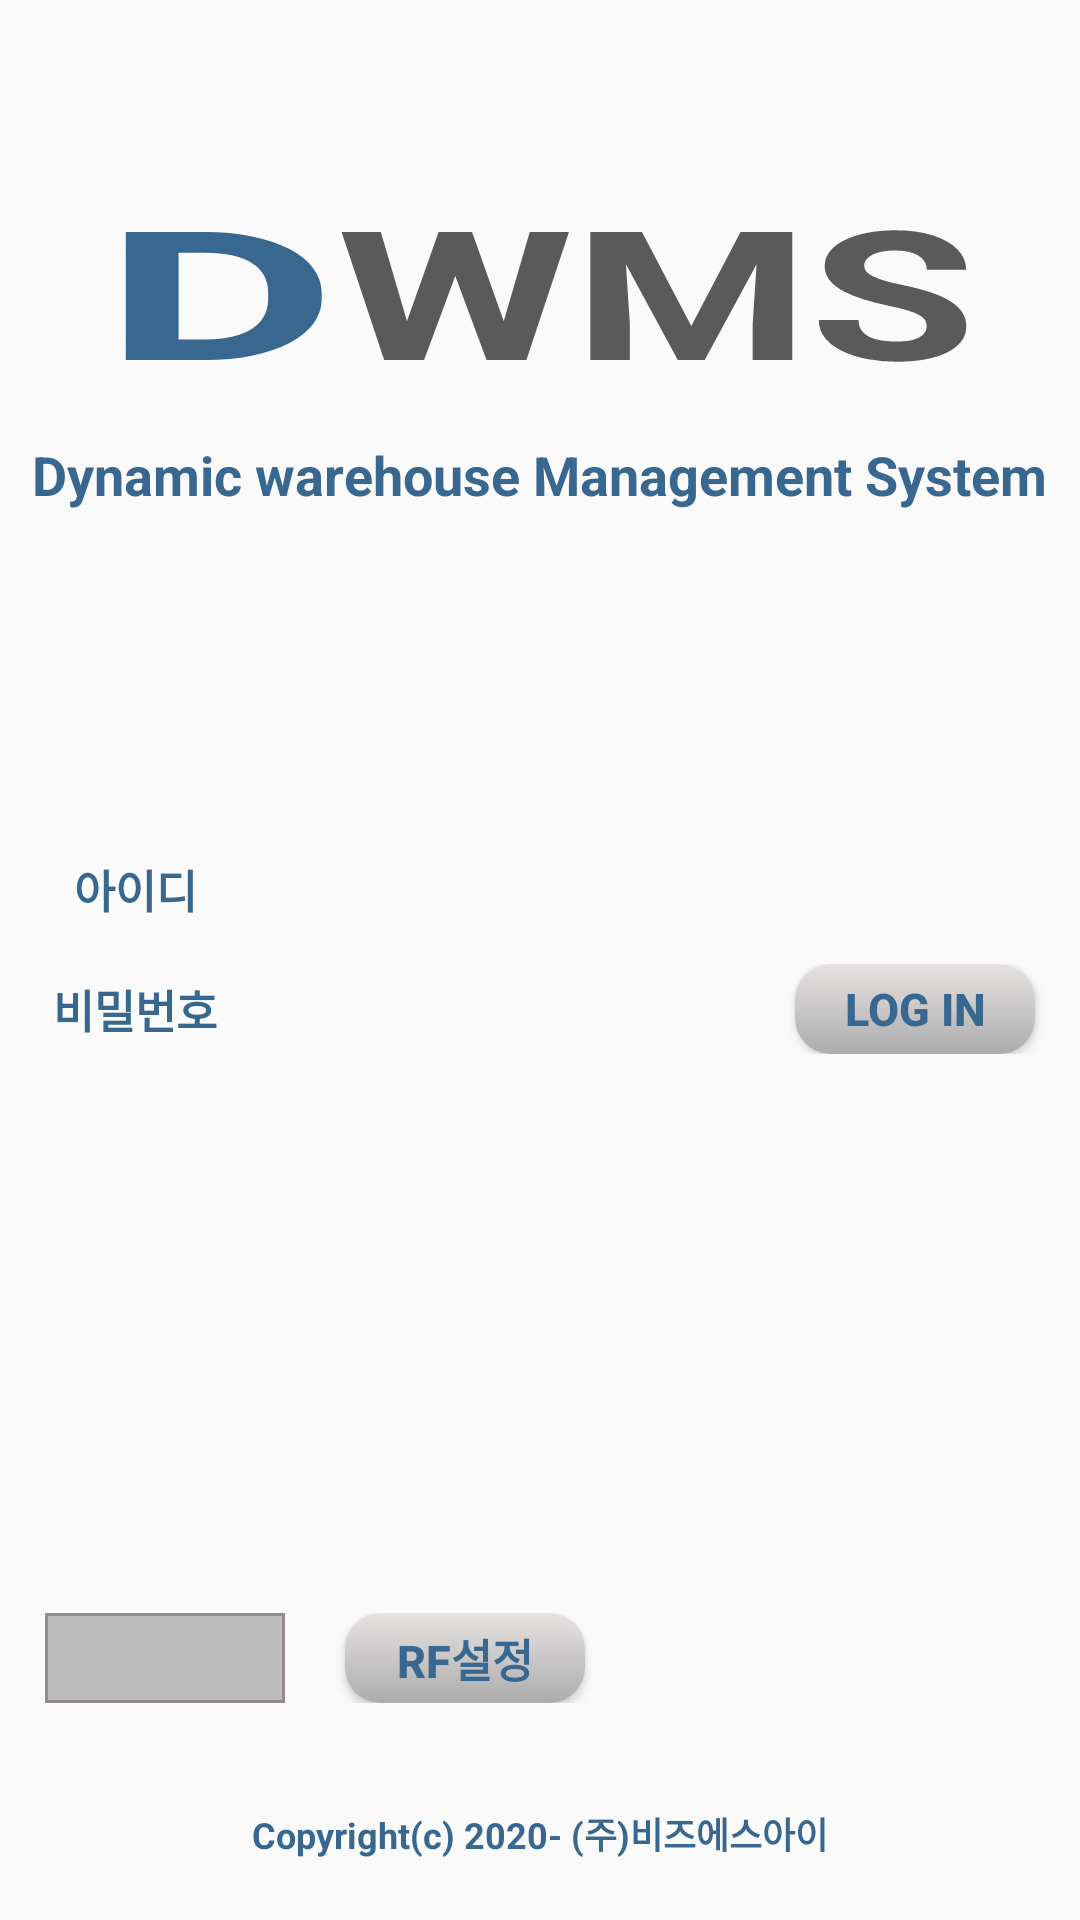

Layout XML and referenced resources for this Android screen:
<!-- AndroidManifest.xml: application theme AppTheme -->
<!-- res/layout/activity_login.xml -->
<?xml version="1.0" encoding="utf-8"?>
<LinearLayout xmlns:android="http://schemas.android.com/apk/res/android"
    xmlns:app="http://schemas.android.com/apk/res-auto"
    xmlns:tools="http://schemas.android.com/tools"
    android:layout_width="match_parent"
    android:layout_height="match_parent"
    android:background="@drawable/background_blue"
    android:orientation="vertical"
    tools:context=".LoginActivity">

    <LinearLayout
        android:layout_width="match_parent"
        android:layout_height="match_parent"
        android:layout_weight="1"
        android:gravity="center"
        android:orientation="vertical">

        <LinearLayout
            android:id="@+id/ll1"
            android:layout_width="match_parent"
            android:layout_height="wrap_content"
            android:layout_marginBottom="@dimen/activity_vertical_bottom"
            android:layout_weight="1"
            android:gravity="center"
            android:orientation="horizontal"></LinearLayout>

        <LinearLayout
            android:layout_width="match_parent"
            android:layout_height="wrap_content"
            android:layout_weight="1"
            android:gravity="center"
            android:orientation="vertical">

            <LinearLayout
                android:layout_width="match_parent"
                android:layout_height="wrap_content"
                android:layout_weight="1"
                android:gravity="center"
                android:orientation="horizontal">

                <TextView
                    android:layout_width="wrap_content"
                    android:layout_height="wrap_content"
                    android:layout_marginRight="0dp"
                    android:text="D"
                    android:textColor="#38678F"
                    android:textScaleX="2"
                    android:textSize="60sp"
                    android:textStyle="bold" />

                <TextView
                    android:layout_width="wrap_content"
                    android:layout_height="wrap_content"
                    android:text="WMS"
                    android:textColor="#A3000000"
                    android:textScaleX="1.5"
                    android:textSize="60sp"
                    android:textStyle="bold" />

            </LinearLayout>

            <LinearLayout
                android:layout_width="match_parent"
                android:layout_height="wrap_content"
                android:layout_weight="1"
                android:gravity="center_horizontal"
                android:orientation="vertical">

                <TextView
                    android:layout_width="wrap_content"
                    android:layout_height="wrap_content"
                    android:text="Dynamic warehouse Management System"
                    android:textColor="#38678F"
                    android:textScaleX="1"
                    android:textSize="18sp"
                    android:textStyle="bold" />

                <ProgressBar
                    android:id="@+id/progressBar"
                    android:layout_width="wrap_content"
                    android:layout_height="wrap_content"
                    android:layout_alignParentBottom="true"
                    android:layout_centerHorizontal="true"
                    android:visibility="invisible"
                    tools:visibility="invisible" />

            </LinearLayout>

        </LinearLayout>

        <LinearLayout
            android:layout_width="match_parent"
            android:layout_height="wrap_content"
            android:layout_marginBottom="8dp"
            android:layout_weight="2"
            android:gravity="center"
            android:orientation="vertical">

            <LinearLayout
                android:layout_width="match_parent"
                android:layout_height="40dp"
                android:layout_gravity="center_vertical"
                android:padding="5dp">

                <LinearLayout
                    android:layout_width="match_parent"
                    android:layout_height="match_parent"
                    android:layout_weight="1">

                    <TextView
                        android:layout_width="@dimen/txt_std_width"
                        android:layout_height="match_parent"
                        android:layout_marginRight="10dp"
                        android:fontFamily="sans-serif"
                        android:gravity="center"
                        android:text="@string/id"
                        android:textColor="#38678F"
                        android:textSize="@dimen/txt_login_size"
                        android:textStyle="bold" />

                    <EditText
                        android:id="@+id/id"
                        android:layout_width="@dimen/txt_std_width"
                        android:layout_height="30dp"
                        android:layout_gravity="center"
                        android:layout_weight="1"
                        android:background="@drawable/border"
                        android:inputType="text"
                        android:maxLength="20"
                        android:maxLines="1"
                        android:selectAllOnFocus="true"
                        android:text=""
                        android:textColor="@color/cardview_dark_background"
                        android:textColorHighlight="#A77DDD51" />

                    <TextView
                        android:layout_width="@dimen/txt_std_width"
                        android:layout_height="match_parent"
                        android:layout_marginLeft="10dp"
                        android:layout_marginRight="10dp"
                        android:gravity="center"
                        android:textColor="@color/design_default_color_primary_dark"
                        android:textSize="@dimen/txt_login_size"
                        android:visibility="invisible" />
                </LinearLayout>

            </LinearLayout>

            <LinearLayout
                android:layout_width="match_parent"
                android:layout_height="40dp"
                android:layout_gravity="center_vertical"
                android:layout_marginBottom="80dp"
                android:padding="5dp">

                <LinearLayout
                    android:layout_width="match_parent"
                    android:layout_height="match_parent"
                    android:layout_weight="1">

                    <TextView
                        android:layout_width="@dimen/txt_std_width"
                        android:layout_height="match_parent"
                        android:layout_marginRight="10dp"
                        android:fontFamily="sans-serif"
                        android:gravity="center"
                        android:text="@string/pwd"
                        android:textColor="#38678F"
                        android:textSize="@dimen/txt_login_size"
                        android:textStyle="bold" />

                    <EditText
                        android:id="@+id/password"
                        android:layout_width="@dimen/txt_std_width"
                        android:layout_height="30dp"
                        android:layout_gravity="center"
                        android:layout_weight="1"
                        android:background="@drawable/border"
                        android:inputType="textPassword"
                        android:maxLength="20"
                        android:maxLines="1"
                        android:selectAllOnFocus="true"
                        android:text=""
                        android:textColor="@color/cardview_dark_background"
                        android:textColorHighlight="#A77DDD51" />

                    <Button
                        android:id="@+id/btnLogin"
                        android:layout_width="@dimen/txt_std_width"
                        android:layout_height="match_parent"
                        android:layout_marginLeft="10dp"
                        android:layout_marginRight="10dp"
                        android:background="@drawable/button_2"
                        android:gravity="center"
                        android:text="Log in"
                        android:textColor="#38678F"
                        android:textSize="@dimen/txt_login_size"
                        android:textStyle="bold" />
                </LinearLayout>

            </LinearLayout>

        </LinearLayout>

        <LinearLayout
            android:layout_width="match_parent"
            android:layout_height="wrap_content"
            android:layout_weight="1"
            android:gravity="center"
            android:orientation="horizontal">

            <LinearLayout
                android:layout_width="match_parent"
                android:layout_height="40dp"
                android:layout_gravity="center_vertical"
                android:layout_marginTop="20dp"
                android:padding="5dp">

                <LinearLayout
                    android:layout_width="match_parent"
                    android:layout_height="match_parent"
                    android:layout_weight="1">

                    <EditText
                        android:id="@+id/rfno"
                        android:layout_width="@dimen/txt_std_width"
                        android:layout_height="match_parent"
                        android:layout_marginLeft="10dp"
                        android:layout_marginRight="20dp"
                        android:background="@drawable/border2"
                        android:focusable="false"
                        android:fontFamily="sans-serif"
                        android:gravity="center"
                        android:text=""
                        android:textColor="#38678F"
                        android:textSize="@dimen/txt_login_size"
                        android:textStyle="bold" />

                    <Button
                        android:id="@+id/btnRfconfig"
                        android:layout_width="@dimen/txt_std_width"
                        android:layout_height="match_parent"
                        android:background="@drawable/button_2"
                        android:gravity="center"
                        android:onClick="RfconfigOnClick"
                        android:text="RF설정"
                        android:textColor="#38678F"
                        android:textSize="@dimen/txt_login_size"
                        android:textStyle="bold" />

                </LinearLayout>

            </LinearLayout>

        </LinearLayout>

        <LinearLayout
            android:layout_width="match_parent"
            android:layout_height="wrap_content"
            android:gravity="center_horizontal"
            android:orientation="vertical">

            <TextView
                android:layout_width="wrap_content"
                android:layout_height="wrap_content"
                android:layout_marginTop="20dp"
                android:layout_marginBottom="20dp"
                android:text="@string/copylight"
                android:textColor="#38678F"
                android:textScaleX="1"
                android:textSize="@dimen/logo_size"
                android:textStyle="bold" />
        </LinearLayout>
    </LinearLayout>
</LinearLayout>
<!-- resources referenced by this layout -->
<resources>
  <dimen name="activity_vertical_bottom">8dp</dimen>
  <dimen name="logo_size">12sp</dimen>
  <dimen name="txt_login_size">15sp</dimen>
  <dimen name="txt_std_width">80dp</dimen>
  <!-- drawable border2 (drawable) -->
  <?xml version="1.0" encoding="utf-8"?>
  <layer-list xmlns:android="http://schemas.android.com/apk/res/android">
      <item>
          <shape android:shape="rectangle">
              <stroke android:width = "1dp" android:color = "#FF948B8B"/>
              <solid android:color = "@color/gray"/>
          </shape>
      </item>
  </layer-list>
  <!-- drawable button_2 (drawable) -->
  <?xml version="1.0" encoding="utf-8"?>
  <selector xmlns:android="http://schemas.android.com/apk/res/android" >
      <item android:state_pressed="true">
          <shape > <solid android:color="#E6E2E2"/>
              <corners android:bottomLeftRadius="12dp" android:bottomRightRadius="12dp" android:topLeftRadius="12dp" android:topRightRadius="12dp"/>
          </shape> </item> <item android:state_pressed="false">
  
      <shape >
          <gradient android:angle="270" android:endColor="#ACACAC" android:startColor="#E6E2E2"/>
          <corners android:bottomLeftRadius="12dp" android:bottomRightRadius="12dp" android:topLeftRadius="12dp" android:topRightRadius="12dp"/>
      </shape>
  </item>
  </selector>
  <string name="copylight">Copyright(c) 2020- (주)비즈에스아이</string>
  <string name="id">아이디</string>
  <string name="pwd">비밀번호</string>
  <style name="AppTheme" parent="Theme.AppCompat.Light.DarkActionBar">
          
  
          <item name="colorPrimary">@color/colorPrimary</item>"#0C22AF"
  
  
          <item name="windowNoTitle">true</item>
      </style>
  <color name="gray">@android:color/secondary_text_light_nodisable</color>
  <color name="colorPrimary">#6200EE</color>
</resources>
